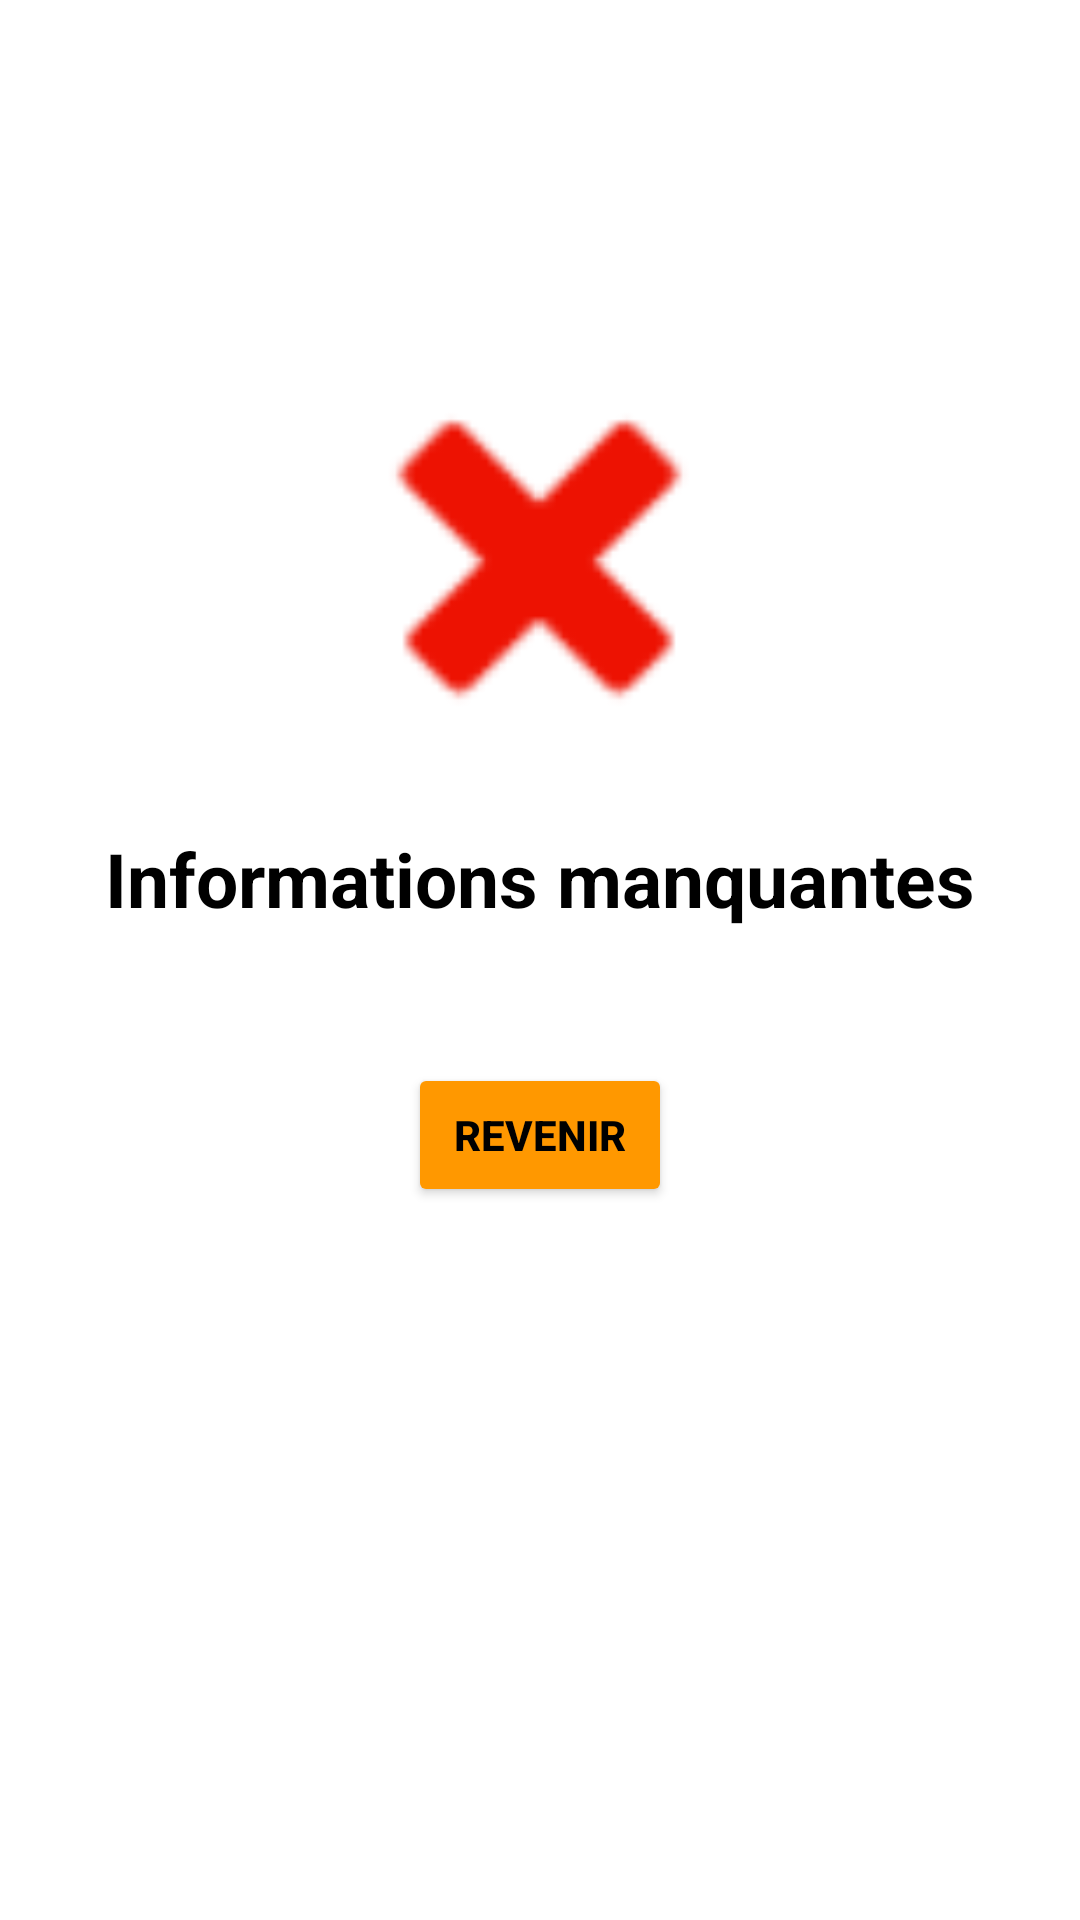

Write the Android layout XML for this screen, with the resource values it uses.
<!-- AndroidManifest.xml: application theme Theme.BodySway -->
<!-- res/layout/error_popup.xml -->
<?xml version="1.0" encoding="utf-8"?>
<androidx.constraintlayout.widget.ConstraintLayout xmlns:android="http://schemas.android.com/apk/res/android"
    xmlns:app="http://schemas.android.com/apk/res-auto"
    xmlns:tools="http://schemas.android.com/tools"
    android:layout_width="match_parent"
    android:layout_height="match_parent"
    android:orientation="vertical">


    <ImageView
        android:id="@+id/cross"
        android:layout_width="150dp"
        android:layout_height="150dp"
        android:background="@android:drawable/ic_delete"
        android:backgroundTint="#ED1202"
        app:layout_constraintBottom_toBottomOf="parent"
        app:layout_constraintEnd_toEndOf="parent"
        app:layout_constraintHorizontal_bias="0.498"
        app:layout_constraintStart_toStartOf="parent"
        app:layout_constraintTop_toTopOf="parent"
        app:layout_constraintVertical_bias="0.225" />

    <TextView
        android:id="@+id/textView3"
        android:layout_width="308dp"
        android:layout_height="68dp"
        android:text="Informations manquantes"
        android:textColor="@color/black"
        android:textSize="25sp"
        android:textStyle="bold"
        android:orientation="vertical"
        android:textAlignment="center"
        android:gravity="center_horizontal"
        app:layout_constraintBottom_toBottomOf="parent"
        app:layout_constraintEnd_toEndOf="parent"
        app:layout_constraintStart_toStartOf="parent"
        app:layout_constraintTop_toBottomOf="@+id/cross"
        app:layout_constraintVertical_bias="0.05" />

    <Button
        android:id="@+id/revenir"
        android:layout_width="wrap_content"
        android:layout_height="wrap_content"
        android:backgroundTint="#FF9800"
        android:text="Revenir"
        android:textColor="@color/black"
        android:textStyle="bold"
        app:layout_constraintBottom_toBottomOf="parent"
        app:layout_constraintEnd_toEndOf="parent"
        app:layout_constraintStart_toStartOf="parent"
        app:layout_constraintTop_toBottomOf="@+id/textView3"
        app:layout_constraintVertical_bias="0.041" />


</androidx.constraintlayout.widget.ConstraintLayout>
<!-- resources referenced by this layout -->
<resources>
  <color name="black">#FF000000</color>
  <style name="Theme.BodySway" parent="Theme.MaterialComponents.DayNight.DarkActionBar">
          
          <item name="colorPrimary">@color/purple_500</item>
          <item name="colorPrimaryVariant">@color/purple_700</item>
          <item name="colorOnPrimary">@color/white</item>
          
          <item name="colorSecondary">@color/teal_200</item>
          <item name="colorSecondaryVariant">@color/teal_700</item>
          <item name="colorOnSecondary">@color/black</item>
          
          <item name="android:statusBarColor">?attr/colorPrimaryVariant</item>
          
      </style>
  <color name="purple_500">#FF6200EE</color>
  <color name="purple_700">#FF3700B3</color>
  <color name="white">#FFFFFFFF</color>
  <color name="teal_200">#FF03DAC5</color>
  <color name="teal_700">#FF018786</color>
</resources>
